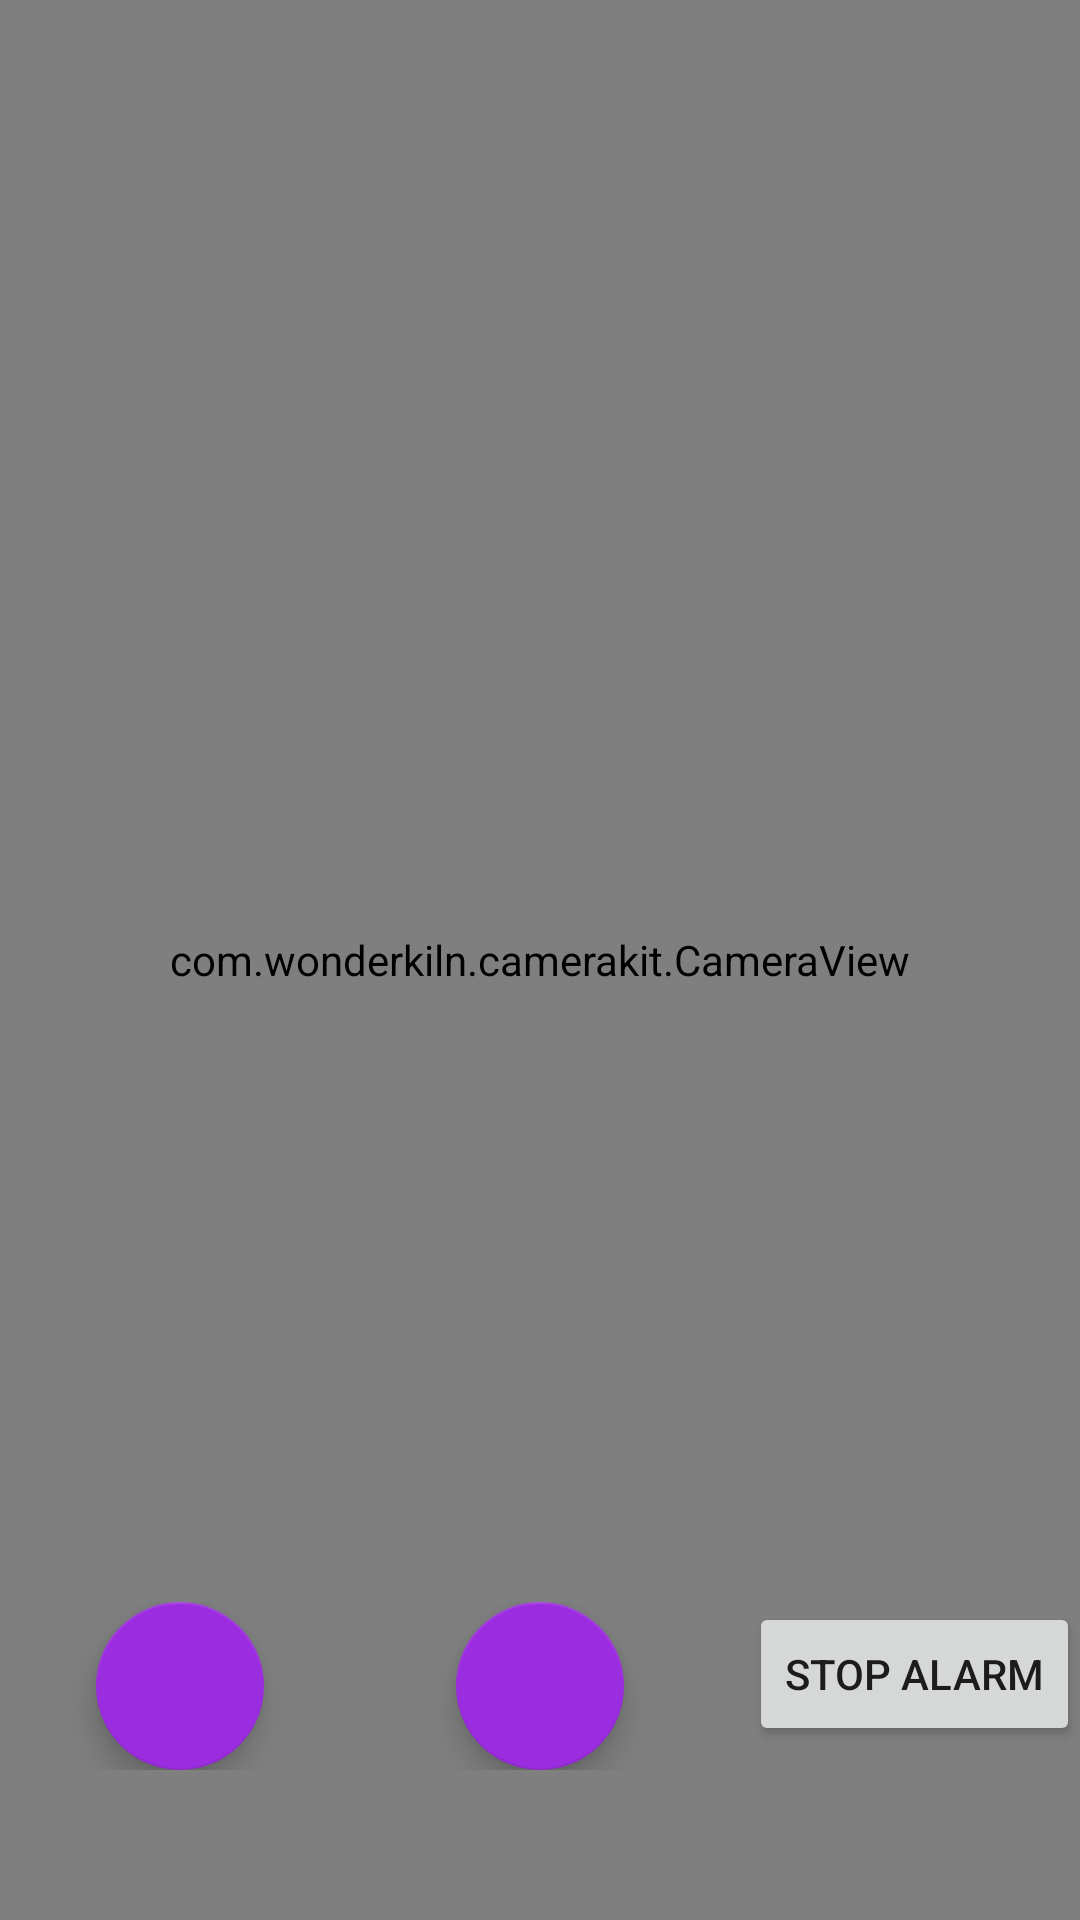

Reconstruct the res/layout file that produces this screen, plus the resources it refers to.
<!-- AndroidManifest.xml: application theme AppTheme -->
<!-- res/layout/test_layout.xml -->
<?xml version="1.0" encoding="utf-8"?>
<FrameLayout xmlns:android="http://schemas.android.com/apk/res/android"
    xmlns:tools="http://schemas.android.com/tools"
    xmlns:app="http://schemas.android.com/apk/res-auto"
    android:id="@+id/activity_main"
    android:layout_width="match_parent"
    android:layout_height="match_parent"
    tools:context="com.example.android.alarmapp.DetailAlarmActivity">

    <com.wonderkiln.camerakit.CameraView
        android:id="@+id/cameraView"
        android:layout_width="match_parent"
        android:layout_height="match_parent"
        android:layout_gravity="center|top" />


    <LinearLayout
        android:layout_width="match_parent"
        android:layout_height="80dp"
        android:layout_gravity="center|top"
        android:layout_marginTop="330dp"
        android:gravity="center"
        android:orientation="horizontal">

        
        
        
        
        

        <TextView
            android:id="@+id/textViewResult"
            android:layout_width="match_parent"
            android:layout_height="80dp"
            android:fadeScrollbars="false"
            android:gravity="center"
            android:maxLines="15"
            android:scrollbars="vertical"
            android:textColor="@android:color/black"
            android:textSize="20dp"/>

    </LinearLayout>

    <RelativeLayout
        android:layout_width="match_parent"
        android:layout_height="wrap_content"
        android:orientation="horizontal"
        android:layout_gravity="bottom|center"
        android:gravity="center"
        android:layout_marginBottom="50dp"
        >

        <android.support.design.widget.FloatingActionButton
            android:id="@+id/btnToggleCamera"
            android:layout_width="wrap_content"
            android:layout_height="wrap_content"
            app:fabSize="normal"
            android:src="@drawable/ic_cached_black_24dp"
            android:tint="#ffffff"
            android:layout_alignParentStart="true"
            android:layout_alignParentLeft="true"
            android:layout_marginLeft="32dp"
            />

        <android.support.design.widget.FloatingActionButton
            android:id="@+id/btnDetectObject"
            android:layout_width="wrap_content"
            android:layout_height="wrap_content"
            app:fabSize="normal"
            android:src="@drawable/ic_camera_alt_black_24dp"
            android:tint="#ffffff"
            android:layout_centerInParent="true"
            android:layout_centerVertical="true"
            />

        <Button
            android:id="@+id/btn_test_cancel"
            android:layout_width="wrap_content"
            android:layout_height="wrap_content"
            android:text="stop alarm"
            android:layout_alignParentEnd="true"
            android:layout_alignParentRight="true"
            />



    </RelativeLayout>



</FrameLayout>
<!-- resources referenced by this layout -->
<resources>
  <style name="AppTheme" parent="Theme.AppCompat.Light.DarkActionBar">
          
          <item name="colorPrimary">@color/colorPrimary</item>
          <item name="colorPrimaryDark">@color/colorPrimaryDark</item>
          <item name="colorAccent">@color/colorAccent</item>
          <item name="windowNoTitle">true</item>
          <item name="windowActionBar">false</item>
          <item name="android:windowTranslucentStatus">true</item>
      </style>
  <color name="colorPrimary">#9b2cdf</color>
  <color name="colorPrimaryDark">#9b2cdf</color>
  <color name="colorAccent">#9b2cdf</color>
</resources>
